Dataset: dataset_split (GitHub, ISABELUNA16/Yolo11_ComputerVision_BananaRipenessClassifier). Classes: green, overripe, ripe, semi-ripe.

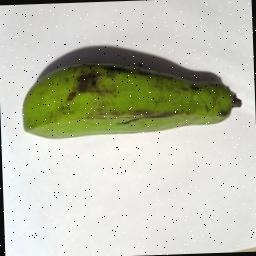
Label: green

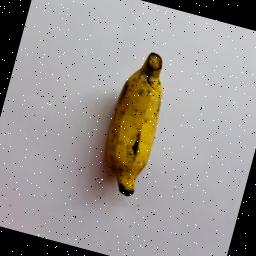
Label: ripe

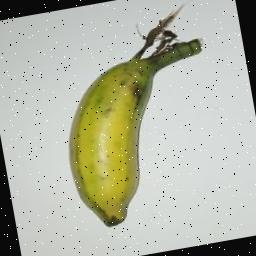
Label: semi-ripe

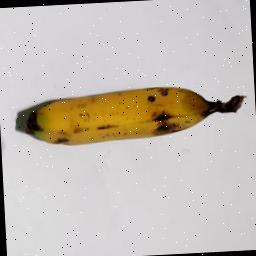
Label: ripe

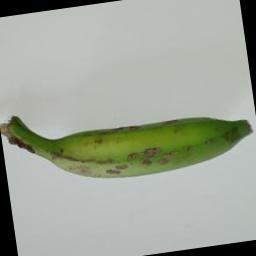
Label: green

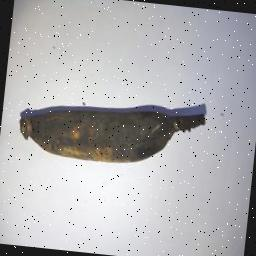
Label: overripe
